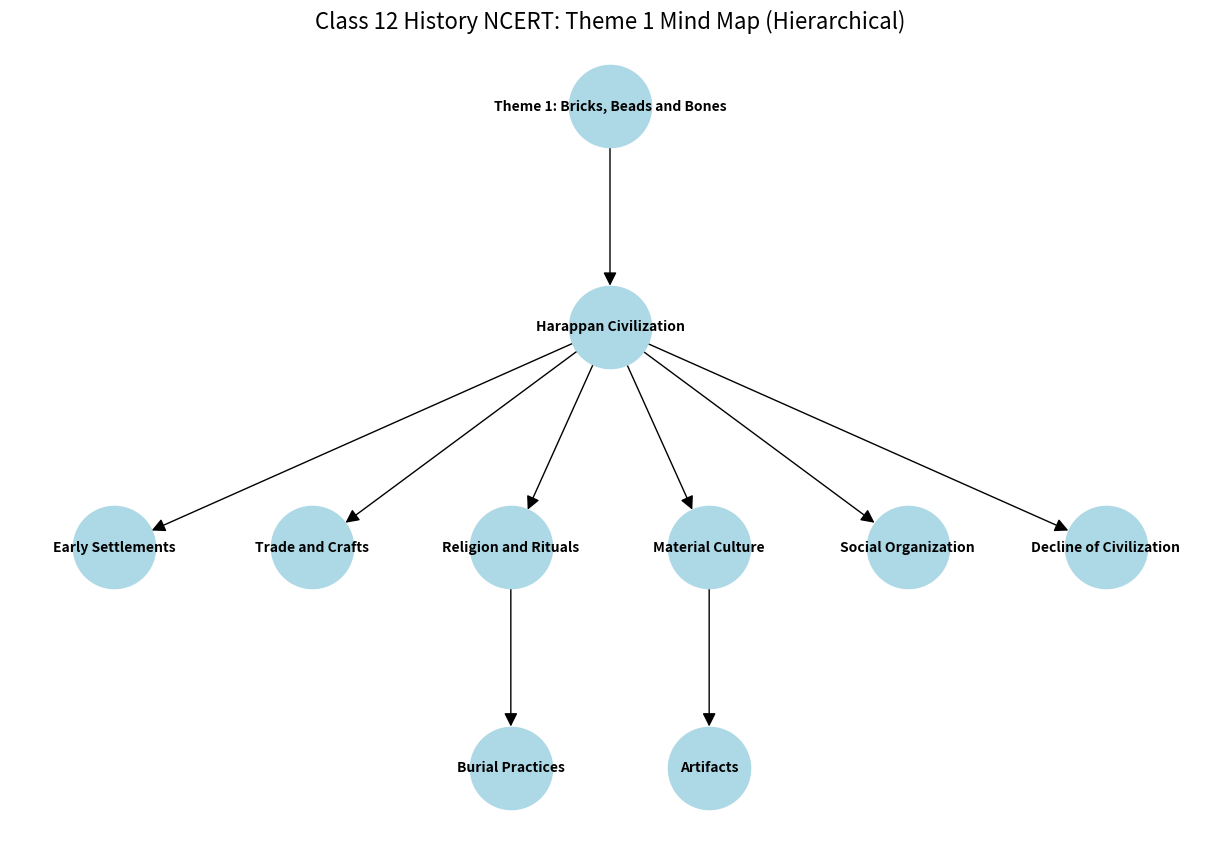

This chart was generated by the following Python code:
# hierarchical_history_mindmap.py
import networkx as nx
import matplotlib.pyplot as plt

# -----------------------------
# 1️⃣ Nodes and Edges (Hierarchical: Chapter -> Topics -> Subtopics)
# -----------------------------
nodes = [
    "Theme 1: Bricks, Beads and Bones",
    "Harappan Civilization",
    "Early Settlements",
    "Trade and Crafts",
    "Religion and Rituals",
    "Material Culture",
    "Burial Practices",
    "Social Organization",
    "Artifacts",
    "Decline of Civilization"
]

edges = [
    ("Theme 1: Bricks, Beads and Bones", "Harappan Civilization"),
    ("Harappan Civilization", "Early Settlements"),
    ("Harappan Civilization", "Trade and Crafts"),
    ("Harappan Civilization", "Religion and Rituals"),
    ("Harappan Civilization", "Material Culture"),
    ("Material Culture", "Artifacts"),
    ("Religion and Rituals", "Burial Practices"),
    ("Harappan Civilization", "Social Organization"),
    ("Harappan Civilization", "Decline of Civilization")
]

# -----------------------------
# 2️⃣ Create Directed Graph
# -----------------------------
G = nx.DiGraph()
G.add_nodes_from(nodes)
G.add_edges_from(edges)

# -----------------------------
# 3️⃣ Hierarchical Layout (Top-down tree)
# -----------------------------
def hierarchy_pos(G, root=None, width=1., vert_gap=0.2, vert_loc=0, xcenter=0.5):
    '''
    If there is a cycle, it will not work correctly.
    root: the root node of the hierarchy
    width: horizontal space allocated
    vert_gap: gap between levels
    vert_loc: vertical location of root
    xcenter: horizontal location of root
    '''
    if not nx.is_tree(G):
        raise TypeError("G must be a tree")
    
    if root is None:
        root = list(G.nodes)[0]

    def _hierarchy_pos(G, node, left, right, vert_loc, pos):
        pos[node] = ((left + right) / 2, vert_loc)
        children = list(G.successors(node))
        if len(children) != 0:
            dx = (right - left) / len(children)
            nextx = left
            for child in children:
                pos = _hierarchy_pos(G, child, nextx, nextx+dx, vert_loc-vert_gap, pos)
                nextx += dx
        return pos

    return _hierarchy_pos(G, root, 0, width, vert_loc, {})

pos = hierarchy_pos(G, root="Theme 1: Bricks, Beads and Bones")

# -----------------------------
# 4️⃣ Draw Tree
# -----------------------------
plt.figure(figsize=(12,8))
nx.draw(
    G, 
    pos=pos, 
    with_labels=True, 
    node_color="lightblue", 
    node_size=3500, 
    arrows=True, 
    arrowsize=20,
    font_size=10,
    font_weight="bold"
)
plt.title("Class 12 History NCERT: Theme 1 Mind Map (Hierarchical)", fontsize=16)
plt.savefig("history_theme1_tree.png", dpi=300)
plt.show()
